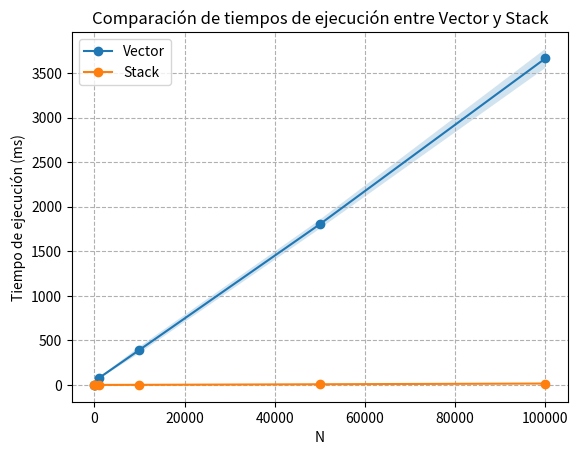

Here is the Python script that generated this plot:
import matplotlib.pyplot as plt
import numpy as np


vector_times = np.array([[0, 0, 63, 359, 1775, 3597],
                        [0, 0, 71, 399, 1783, 3675],
                        [0, 1, 88, 367, 1759, 3557],
                        [0, 1, 84, 460, 1900, 3622],
                        [0, 0, 74, 377, 1797, 3863]])


stack_times = np.array([[0,0,0,1,8,13],
                        [0,0,0,1,5,16],
                        [0,0,0,1,8,17],
                        [0,0,0,1,6,16],
                        [0,0,0,1,9,15]])


mean_vector_times = np.mean(vector_times, axis=0)
mean_stack_times = np.mean(stack_times, axis=0)

std_vector_times = np.std(vector_times, axis=0)
std_stack_times = np.std(stack_times, axis=0)

Ns = [10, 100, 1000, 10000, 50000, 100000]

plt.figure()
plt.plot(Ns, mean_vector_times, label='Vector', marker='o')
plt.fill_between(Ns, np.array(mean_vector_times) - np.array(std_vector_times),
                 np.array(mean_vector_times) + np.array(std_vector_times), alpha=0.2)
plt.plot(Ns, mean_stack_times, label='Stack', marker='o')
plt.fill_between(Ns, np.array(mean_stack_times) - np.array(std_stack_times),
                 np.array(mean_stack_times) + np.array(std_stack_times), alpha=0.2)

plt.xlabel('N')
plt.ylabel('Tiempo de ejecución (ms)')
plt.title('Comparación de tiempos de ejecución entre Vector y Stack')
plt.legend()
plt.grid(True, which="both", ls="--")
plt.savefig('ej_vector_vs_stack.png')
